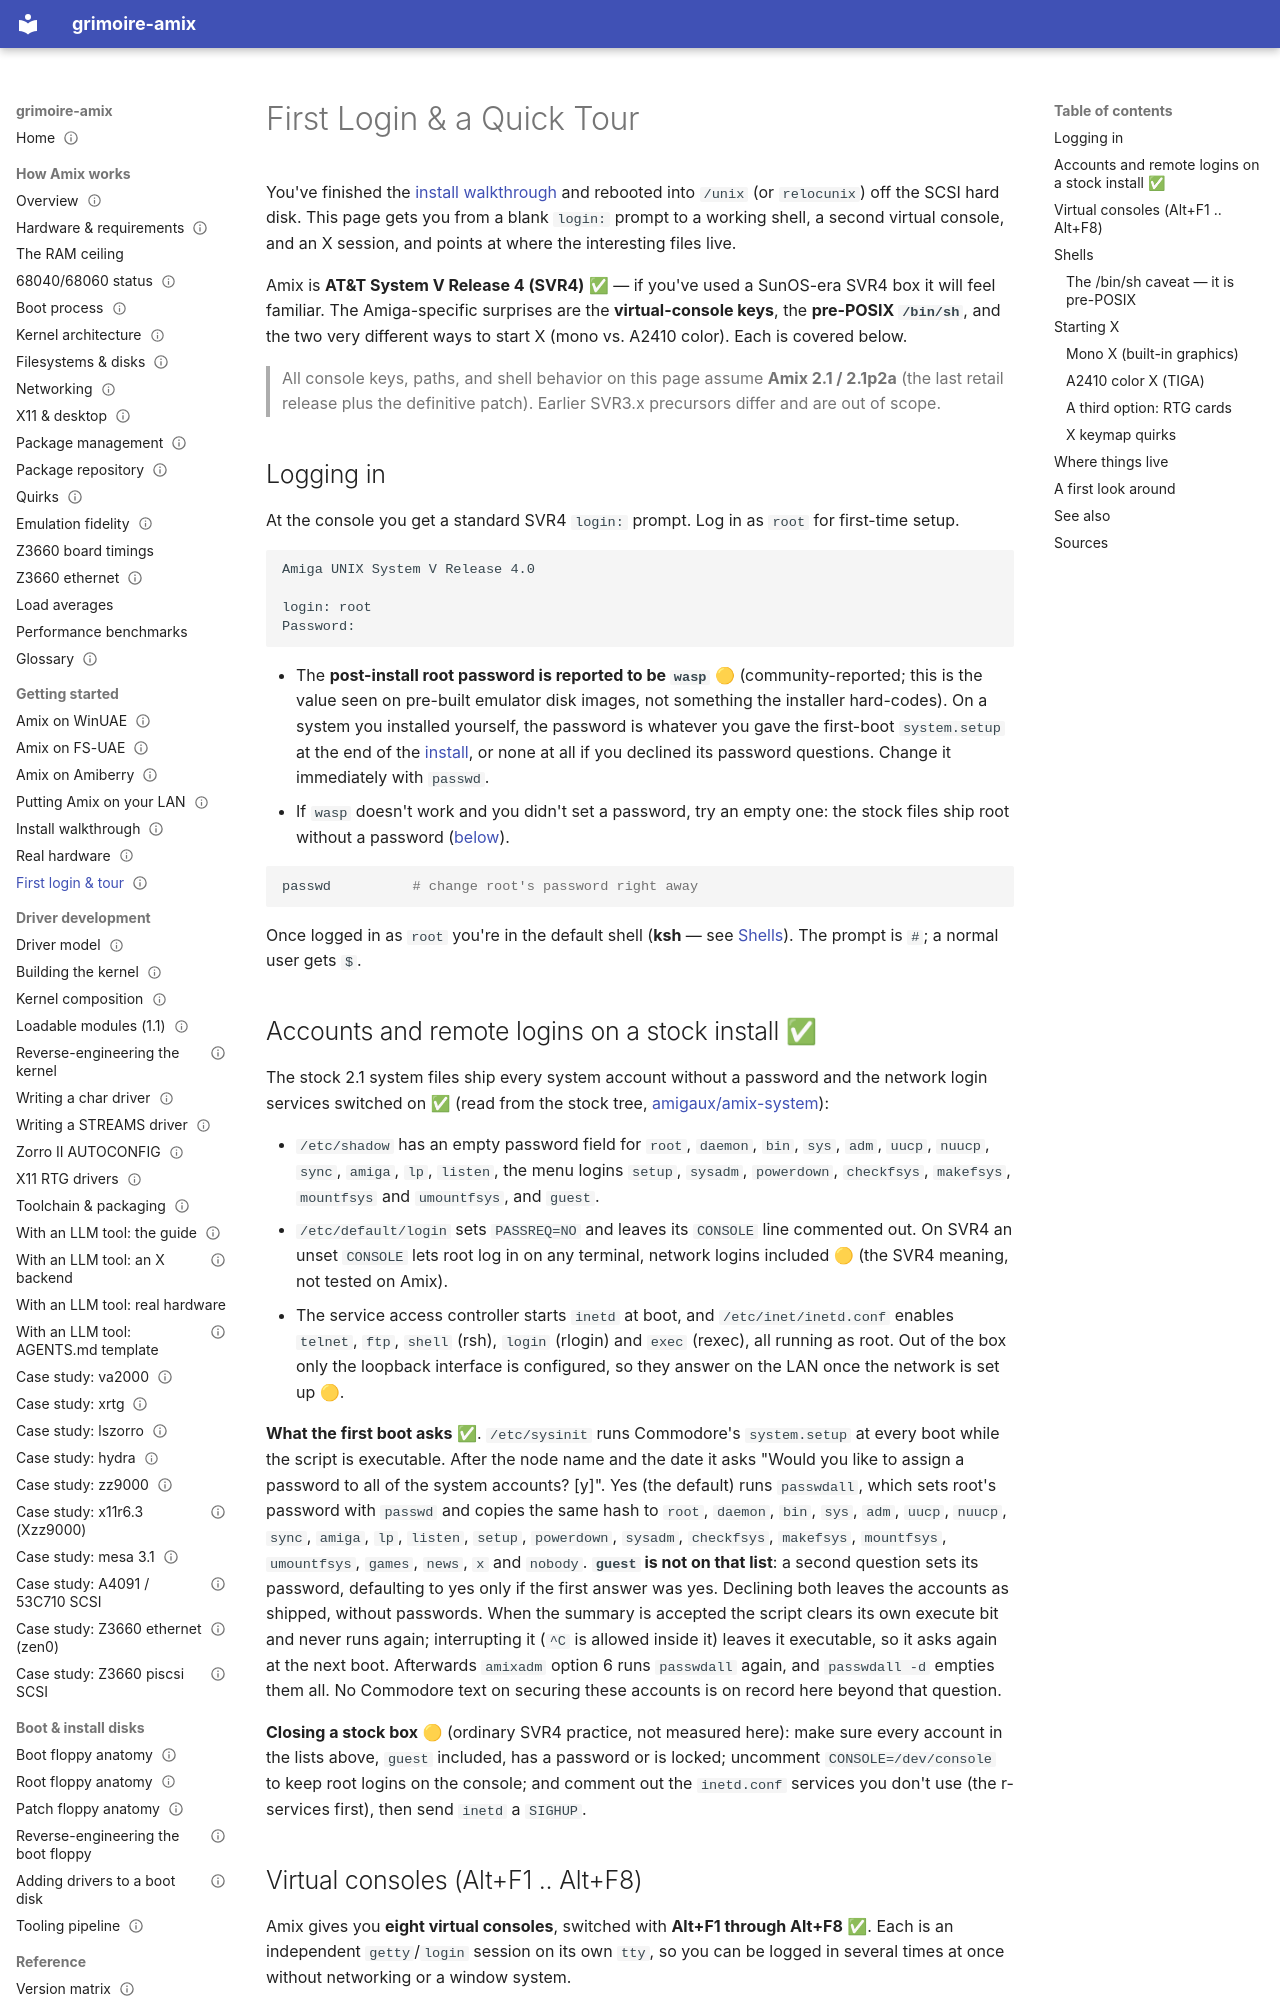

repository: amigaux/grimoire · page: getting-started/first-login-and-tour/index.html · generator: mkdocs

---
title: First Login & a Quick Tour
summary: Logging in, virtual consoles, shells, starting X, and finding your way around a fresh Amix system.
status: draft
---

# First Login & a Quick Tour

You've finished the [install walkthrough](install-walkthrough.md) and rebooted into `/unix` (or `relocunix`) off the SCSI hard disk. This page gets you from a blank `login:` prompt to a working shell, a second virtual console, and an X session, and points at where the interesting files live.

Amix is **AT&T System V Release 4 (SVR4)** ✅ — if you've used a SunOS-era SVR4 box it will feel familiar. The Amiga-specific surprises are the **virtual-console keys**, the **pre-POSIX `/bin/sh`**, and the two very different ways to start X (mono vs. A2410 color). Each is covered below.

> All console keys, paths, and shell behavior on this page assume **Amix 2.1 / 2.1p2a** (the last retail release plus the definitive patch). Earlier SVR3.x precursors differ and are out of scope.

## Logging in

At the console you get a standard SVR4 `login:` prompt. Log in as `root` for first-time setup.

```text
Amiga UNIX System V Release 4.0

login: root
Password:
```

- The **post-install root password is reported to be `wasp`** 🟡 (community-reported; this is the value seen on pre-built emulator disk images, not something the installer hard-codes). On a system you installed yourself, the password is whatever you gave the first-boot `system.setup` at the end of the [install](install-walkthrough.md#stage-6-first-boot-and-finish-with-amixadm), or none at all if you declined its password questions. Change it immediately with `passwd`.
- If `wasp` doesn't work and you didn't set a password, try an empty one: the stock files ship root without a password ([below](#stock-accounts-and-remote-logins)).

```sh
passwd          # change root's password right away
```

Once logged in as `root` you're in the default shell (**ksh** — see [Shells](#shells)). The prompt is `#`; a normal user gets `$`.

## Accounts and remote logins on a stock install ✅ {#stock-accounts-and-remote-logins}

The stock 2.1 system files ship every system account without a password and the network login
services switched on ✅ (read from the stock tree, [amigaux/amix-system](https://github.com/amigaux/amix-system)):

- `/etc/shadow` has an empty password field for `root`, `daemon`, `bin`, `sys`, `adm`, `uucp`,
  `nuucp`, `sync`, `amiga`, `lp`, `listen`, the menu logins `setup`, `sysadm`, `powerdown`,
  `checkfsys`, `makefsys`, `mountfsys` and `umountfsys`, and `guest`.
- `/etc/default/login` sets `PASSREQ=NO` and leaves its `CONSOLE` line commented out. On SVR4 an
  unset `CONSOLE` lets root log in on any terminal, network logins included 🟡 (the SVR4 meaning,
  not tested on Amix).
- The service access controller starts `inetd` at boot, and `/etc/inet/inetd.conf` enables `telnet`,
  `ftp`, `shell` (rsh), `login` (rlogin) and `exec` (rexec), all running as root. Out of the box only
  the loopback interface is configured, so they answer on the LAN once the network is set up 🟡.

**What the first boot asks** ✅. `/etc/sysinit` runs Commodore's `system.setup` at every boot while
the script is executable. After the node name and the date it asks "Would you like to assign a
password to all of the system accounts? [y]". Yes (the default) runs `passwdall`, which sets root's
password with `passwd` and copies the same hash to `root`, `daemon`, `bin`, `sys`, `adm`, `uucp`,
`nuucp`, `sync`, `amiga`, `lp`, `listen`, `setup`, `powerdown`, `sysadm`, `checkfsys`, `makefsys`,
`mountfsys`, `umountfsys`, `games`, `news`, `x` and `nobody`. **`guest` is not on that list**: a
second question sets its password, defaulting to yes only if the first answer was yes. Declining both
leaves the accounts as shipped, without passwords. When the summary is accepted the script clears
its own execute bit and never runs again; interrupting it (`^C` is allowed inside it) leaves it
executable, so it asks again at the next boot. Afterwards `amixadm` option 6 runs `passwdall` again,
and `passwdall -d` empties them all. No Commodore text on securing these accounts is on record here
beyond that question.

**Closing a stock box** 🟡 (ordinary SVR4 practice, not measured here): make sure every account in the
lists above, `guest` included, has a password or is locked; uncomment `CONSOLE=/dev/console` to keep
root logins on the console; and comment out the `inetd.conf` services you don't use (the r-services
first), then send `inetd` a `SIGHUP`.
